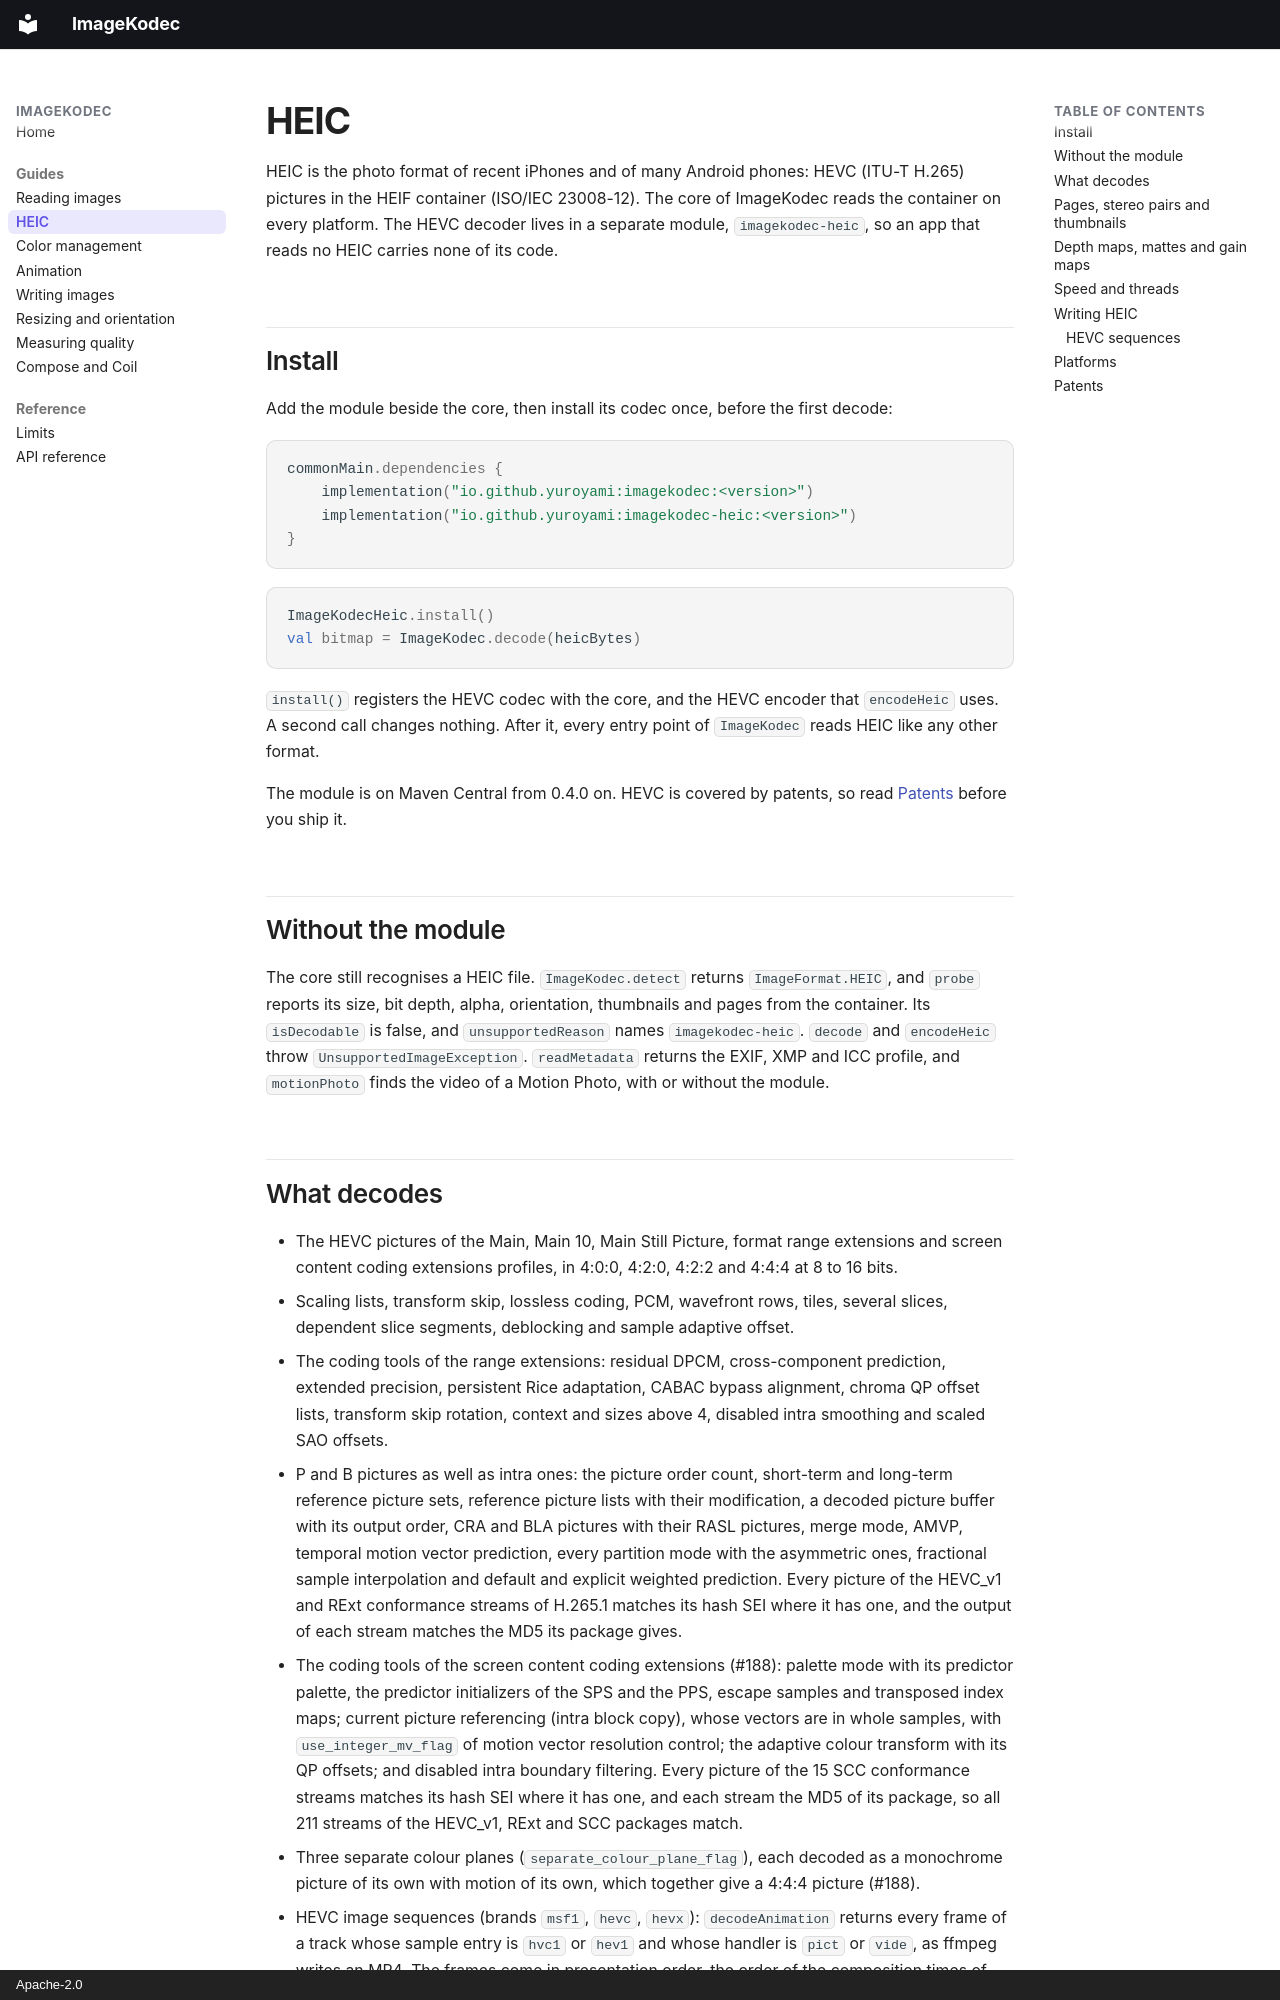

repository: yuroyami/ImageKodec · page: heic/index.html · generator: mkdocs · copyright: Apache-2.0

# HEIC

HEIC is the photo format of recent iPhones and of many Android phones: HEVC (ITU-T H.265)
pictures in the HEIF container (ISO/IEC 23008-12). The core of ImageKodec reads the container on
every platform. The HEVC decoder lives in a separate module, `imagekodec-heic`, so an app that reads
no HEIC carries none of its code.

## Install

Add the module beside the core, then install its codec once, before the first decode:

```kotlin
commonMain.dependencies {
    implementation("io.github.yuroyami:imagekodec:<version>")
    implementation("io.github.yuroyami:imagekodec-heic:<version>")
}
```

```kotlin
ImageKodecHeic.install()
val bitmap = ImageKodec.decode(heicBytes)
```

`install()` registers the HEVC codec with the core, and the HEVC encoder that `encodeHeic` uses. A
second call changes nothing. After it, every entry point of `ImageKodec` reads HEIC like any other
format.

The module is on Maven Central from 0.4.0 on. HEVC is covered by patents, so read
[Patents](#patents) before you ship it.

## Without the module

The core still recognises a HEIC file. `ImageKodec.detect` returns `ImageFormat.HEIC`, and `probe`
reports its size, bit depth, alpha, orientation, thumbnails and pages from the container. Its
`isDecodable` is false, and `unsupportedReason` names `imagekodec-heic`. `decode` and `encodeHeic`
throw `UnsupportedImageException`. `readMetadata` returns the EXIF, XMP and ICC profile, and `motionPhoto`
finds the video of a Motion Photo, with or without the module.
